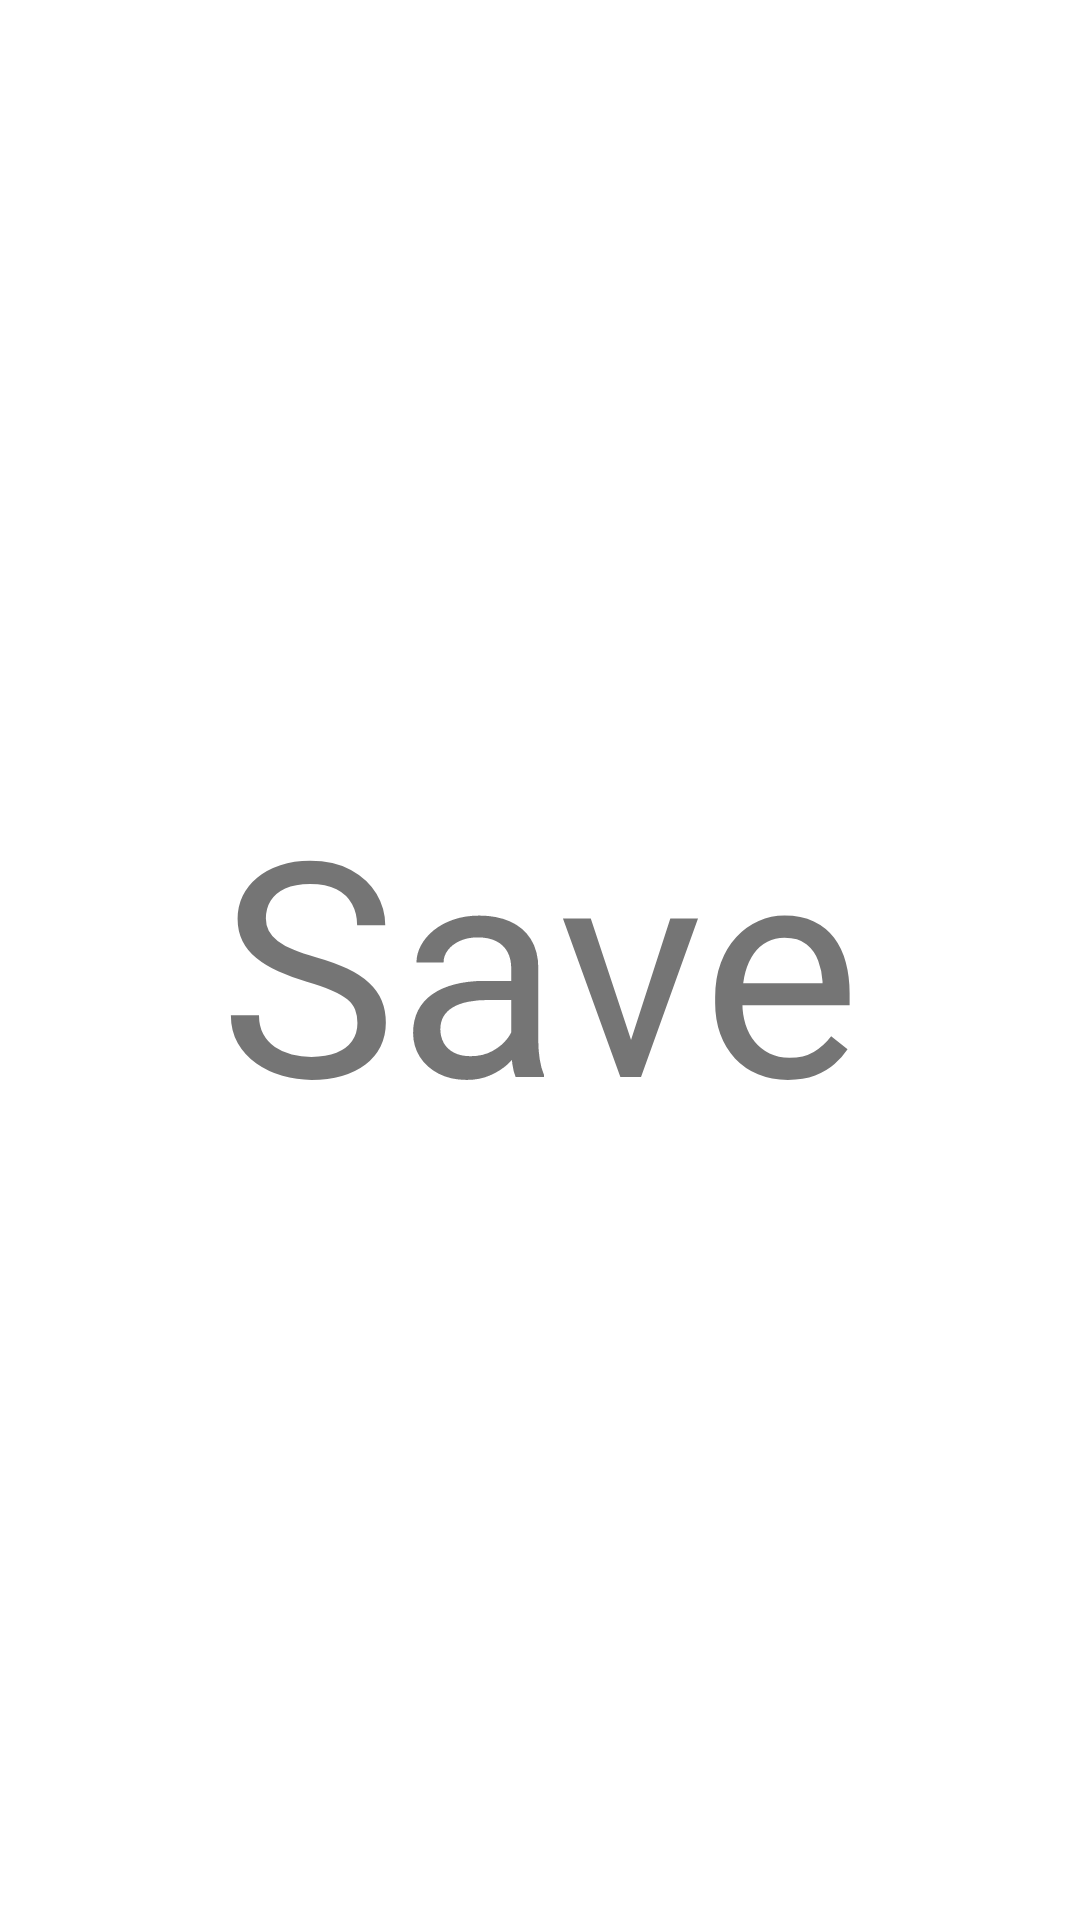

Layout XML and referenced resources for this Android screen:
<!-- AndroidManifest.xml: application theme Theme.TinNews -->
<!-- res/layout/fragment_save.xml -->
<?xml version="1.0" encoding="utf-8"?>
<FrameLayout xmlns:android="http://schemas.android.com/apk/res/android"
    xmlns:tools="http://schemas.android.com/tools"
    android:layout_width="match_parent"
    android:layout_height="match_parent"
    tools:context=".save.SaveFragment">

    
    <TextView
        android:layout_width="wrap_content"
        android:layout_height="wrap_content"
        android:layout_gravity="center"
        android:text="@string/title_save"
        android:textSize="100sp"
        />

    <androidx.recyclerview.widget.RecyclerView
        android:id="@+id/news_saved_recycler_view"
        android:layout_width="match_parent"
        android:layout_height="match_parent" />
</FrameLayout>
<!-- resources referenced by this layout -->
<resources>
  <string name="title_save">Save</string>
  <style name="Theme.TinNews" parent="Theme.MaterialComponents.DayNight.DarkActionBar">
          
          <item name="colorPrimary">@color/purple_500</item>
          <item name="colorPrimaryVariant">@color/purple_700</item>
          <item name="colorOnPrimary">@color/white</item>
          
          <item name="colorSecondary">@color/teal_200</item>
          <item name="colorSecondaryVariant">@color/teal_700</item>
          <item name="colorOnSecondary">@color/black</item>
          
          <item name="android:statusBarColor">?attr/colorPrimaryVariant</item>
          
      </style>
  <!-- not gathered from this repository: default colours our renderer supplied (Android Studio template values) -->
  <color name="purple_500">#FF6200EE</color>
  <color name="purple_700">#FF3700B3</color>
  <color name="teal_200">#FF03DAC5</color>
  <color name="teal_700">#FF018786</color>
  <color name="black">#FF000000</color>
  <color name="white">#FFFFFFFF</color>
</resources>
